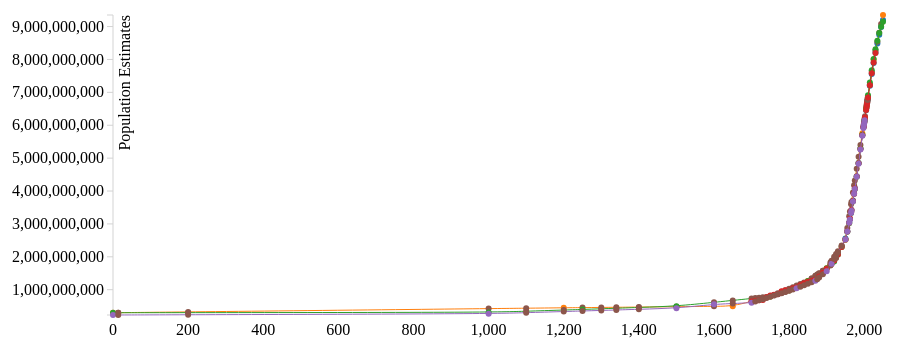
D3 v3 page, settled after 360 driven frames (6 s of simulated time); the page loaded 1 data file(s).


// ── linegraph.js

/**
 * Created by hen on 2/20/14.
 */
    var bbVis, brush, createVis, dataSet, handle, height, margin, svg, svg2, width;
    var color = d3.scale.category10();
    var years = [];
    var estimates = [];

    margin = {
        top: 50,
        right: 50,
        bottom: 50,
        left: 120
    };

    width = 1000 - margin.left - margin.right;

    height = 650 - margin.bottom - margin.top;

    bbVis = {
        x: 0 + 200,
        y: 10,
        w: width - 60,
        h: 300
    };

    dataSet = [];

    svg = d3.select("#vis").append("svg").attr({
        width: width + margin.left + margin.right,
        height: height + margin.top + margin.bottom
    }).append("g").attr({
            transform: "translate(" + margin.left + "," + margin.top + ")"
        });


    d3.csv("World_population_estimates4.csv", function(data) {

        var keys = d3.keys(data[0]).filter(function(key) { return key !== "year"; });
        keys.push("newValues");

        //color.domain(d3.keys(data[0]).filter(function(key) { return key !== "year"; }));
        color.domain(keys)

        estimates = color.domain().map(function(census) {
            return {
              name: census,
              values: data.map(function(d) {
                    var results = getValue(d, census, data);
                    return {year: +d.year, population: results.population, name: results.name};
              }).filter(function(d) { return d.population > 0; })
            };
          });

          //console.log(estimates);
        /*
        for (x = 0; x < data.length; x++){
            console.log(data[x].years);
            years.push(parseInt(data[x].years));
        } */

        //console.log(years); // returns parsed years
        //doEverythingElse(); //Asynchronous

        createVis();
    });

    getValue = function(d,census,data){

        var maxDate = 0;
        var minDate = "bad";
        var includeData = data.filter(function(a){
            return +a[census] != 0 && !isNaN(a[census]); 
        });

        //console.log(includeData);

        var includeDataScale = d3.scale.linear()
        .domain(includeData.map(function(a){
            if (minDate == "bad"){
                //console.log(mindate)
                minDate = a.year
            }
            else if (a.year > maxDate){
                maxDate = a.year
            }
            //console.log(a.year);
            //console.log(a.year);
            return a.year;
        }))
        .range(includeData.map(function(a){
            //console.log(a[census]);

            return a[census];
        }));

        if (d.year < maxDate && d.year > minDate && d[census] == 0){
            return {
                population: includeDataScale(d.year),
                name: "newValues" //&& return name
            };
        }
        else{
            return {
                population: +d[census], //&& return census
                name: census
            };
        }
    }

    createVis = function() {
        //console.log("has run");
        var xAxis, xScale, yAxis,  yScale;

          xScale = d3.scale.linear()
            .range([0, bbVis.w]);  // define the right domain generically

        console.log(estimates);

        xScale.domain([
            d3.min(estimates, function(d) { return d3.min(d.values, function(v) { return v.year; }); }),
            d3.max(estimates, function(d) { return d3.max(d.values, function(v) { return v.year; }); })
        ]);

		  // example that translates to the bottom left of our vis space:
		  var visFrame = svg.append("g").attr({
		      "transform": "translate(" + bbVis.x + "," + (bbVis.y + bbVis.h) + ")",
		  	  //....
			  
		  });
		  
		  visFrame.append("rect");


        var yScale = d3.scale.linear()
            .range([bbVis.h , 0]);

        yScale.domain([
            d3.min(estimates, function(d) { return d3.min(d.values, function(v) { return v.population; }); }),
            d3.max(estimates, function(d) { return d3.max(d.values, function(v) { return v.population; }); })
        ]);

        var xAxis = d3.svg.axis()
            .scale(xScale)
            .orient("bottom");

        var yAxis = d3.svg.axis()
            .scale(yScale)
            .orient("left");

        var line = d3.svg.line()
            .interpolate("basis")
            .x(function(d) { 
                //console.log(d.year);
                return xScale(d.year); })
            .y(function(d) { 
                //console.log(d.population);
                return yScale(d.population); });

          svg.append("g")
              .attr("class", "xaxis")
              .attr("transform", "translate(0," + bbVis.h + ")")
              .call(xAxis);

          svg.append("g")
              .attr("class", "y axis")
              .call(yAxis)

            .append("text")
              .attr("transform", "rotate(-90)")
              .attr("y", 6)
              .attr("dy", ".71em")
              .style("text-anchor", "end")
              .text("Population Estimates");


        var estimate = svg.selectAll(".estimate")
              .data(estimates)
            .enter().append("g")
              .attr("class", "estimate")

        estimate.append("path")
          .attr("class", "line")
          //.attr("transform", "translate(" + bbVis.x + ",0)")
          .attr("d", function(d) { 
            //if (d.population != 0){
                console.log(d.values);
                return line(d.values); 
            //}
            })
          .style("stroke", function(d) { return color(d.name); });

        /*estimate.append("text")
          .datum(function(d) { return {name: d.name, value: d.values[d.values.length - 1]}; })
          .attr("transform", function(d) { return "translate(" + xScale(d.year) + "," + yScale(d.population) + ")"; })
          .attr("x", 3)
          .attr("dy", ".35em")
          .text(function(d) { return d.name; }); */

          console.log(color("newValues"))

        estimate.selectAll("circle")
            .attr("class","point")
            .data(function(d) { return d.values})
            .enter()
            .append("circle")
            //.attr("transform", "translate(" + bbVis.x + ",0)")
            .attr("cx", function(d) { return xScale(d.year); })
            .attr("cy", function(d) { 
                //console.log(d.population);
                return yScale(d.population); })
            .attr("r", "3")
            .style("fill", function(d) { return color(d.name); })
            //.filter(function(d) { return d.population == ""; }).remove();

    };


### data: World_population_estimates4.csv
year, USCensus, PopulationBureau, UN, HYDE, Maddison
0, , 300000000, 300000000, , 230820000, 
14, , , , , , 
200, , , , , , 
350, , , , , , 
400, , , , , , 
500, , , , , , 
600, , , , , , 
700, , , , , , 
800, , , , , , 
900, , , , , , 
1000, , , 310000000, , 267573000, 
1100, , , , , , 
1200, , 450000000, , , , 
1250, , , 400000000, , , 
1300, , , , , , 
1340, , , , , , 
1400, , , , , , 
1500, , , 500000000, , 438428000, 
1600, , , , , 556148000, 
1650, , 500000000, , , , 
1700, , , , 640035774, 603490000, 
1710, , , , 662378306, , 
1720, , , , 679615896, , 
1730, , , , 689283580, , 
1740, , , , 769991547, , 
1750, , 795000000, 791000000, 824276110, , 
1760, , , , 846137329, , 
1770, , , , 864445832, , 
1780, , , , 949409344, , 
1790, , , , 982617842, , 
1800, , , 978000000, 980851296, , 
1810, , , , 1045073963, , 
1820, , , , 1069841690, 1041834000, 
1830, , , , 1138392564, , 
1840, , , , 1192729394, , 
1850, , 1265000000, 1262000000, 1244327949, , 
1860, , , , 1270044073, , 
1870, , , , 1309430136, 1271915000, 
1875, , , , , , 
1880, , , , 1397685022, , 
1890, , , , 1516025314, , 
1900, , 1656000000, 1650000000, 1633848213, 1563622000, 
1910, , , 1750000000, 1753594443, , 
1913, , , , , 1791091000, 
1920, , , 1860000000, 1888034127, , 
1925, , , , , , 
1930, , , 2070000000, 2073363421, , 
1940, , , 2300000000, 2299541939, , 
1950, 2555974605, 2516000000, 2529346000, 2528313293, 2524324000, 
1955, 2780923093, , 2763453000, 2767727535, 2766471000, 
1960, 3041697768, , 3023358000, 3035624545, 3038795000, 
1962, 3138922062, , , 3155862958, 3132691000, 
1965, 3349287332, , 3331670000, 3351348699, 3328882000, 
1966, 3419728217, , , 3420389193, 3397631000, 
1970, 3711961664, , 3685777000, 3696590163, 3685058000, 
1973, 3941550996, , , 3923325629, 3916489000, 
1975, 4088611586, , 4061317000, 4073741819, 4065408000, 
1980, 4452547522, , 4437609000, 4442296596, 4435598000, 
1985, 4852051940, , 4846247000, 4843949085, 4830813000, 
1990, 5283687429, , 5290452000, 5279521283, 5259502000, 
... 20 more rows